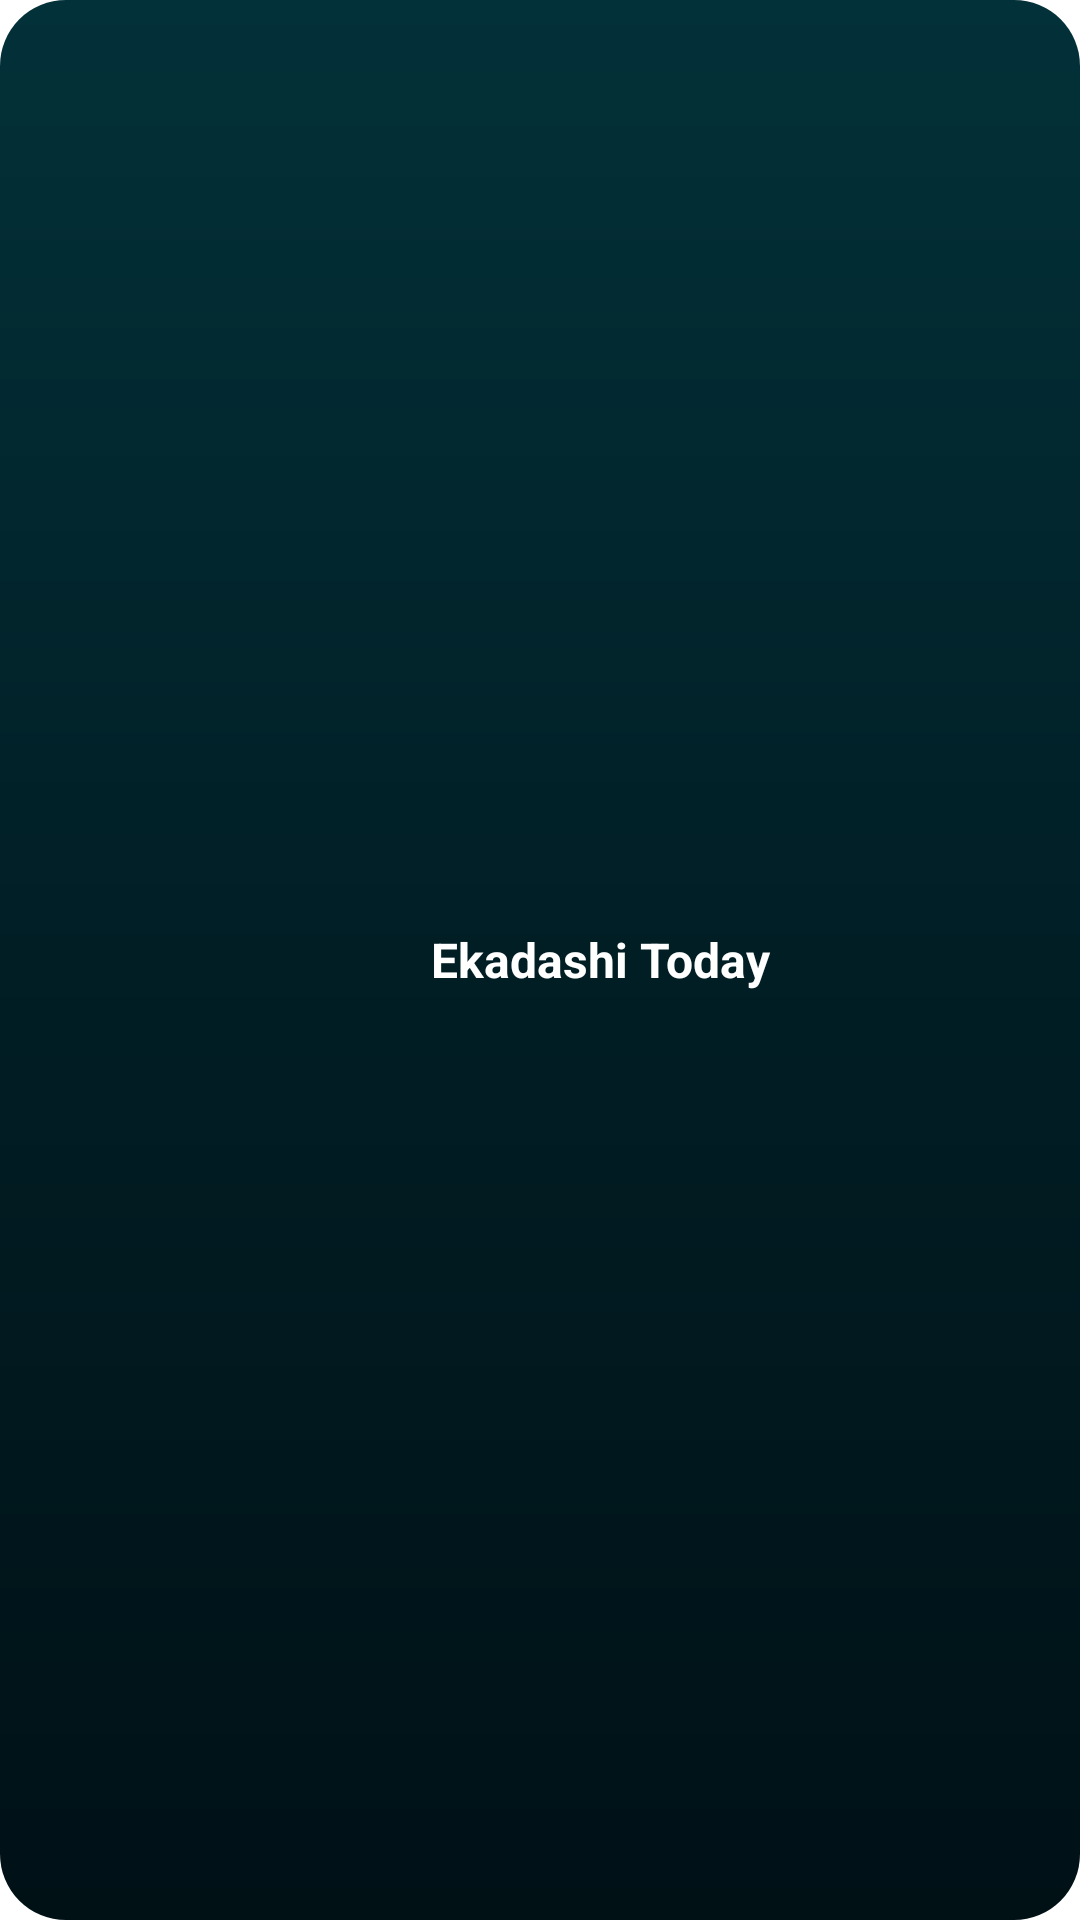

Produce the Android XML layout that renders to this screen, including the resource entries it uses.
<!-- AndroidManifest.xml: fallback theme Theme.MaterialComponents.DayNight.NoActionBar -->
<!-- res/layout/preview_widget_today.xml -->
<?xml version="1.0" encoding="utf-8"?>
<LinearLayout xmlns:android="http://schemas.android.com/apk/res/android"
    android:layout_width="match_parent"
    android:layout_height="wrap_content"
    android:background="@drawable/widget_background"
    android:gravity="center"
    android:orientation="horizontal"
    android:padding="8dp">
    <ImageView
        android:id="@+id/widget_preview_today_logo"
        android:layout_width="32dp"
        android:layout_height="32dp"
        android:contentDescription="@null"
        android:scaleType="fitCenter"
        android:src="@drawable/widget_lotus_deity" />
    <TextView
        android:layout_width="0dp"
        android:layout_height="wrap_content"
        android:layout_weight="1"
        android:layout_marginStart="8dp"
        android:gravity="center"
        android:maxLines="2"
        android:ellipsize="end"
        android:text="@string/widget_today_title"
        android:textColor="#FFFFFF"
        android:textSize="16sp"
        android:textStyle="bold" />
</LinearLayout>
<!-- resources referenced by this layout -->
<resources>
  <!-- drawable widget_background (drawable) -->
  <?xml version="1.0" encoding="utf-8"?>
  <shape xmlns:android="http://schemas.android.com/apk/res/android"
      android:shape="rectangle">
      
      <gradient
          android:angle="270"
          android:startColor="#033139"
          android:centerColor="#011E25"
          android:endColor="#001116"
          android:type="linear" />
      <corners android:radius="22dp" />
  </shape>
  <string name="widget_today_title">Ekadashi Today</string>
</resources>
